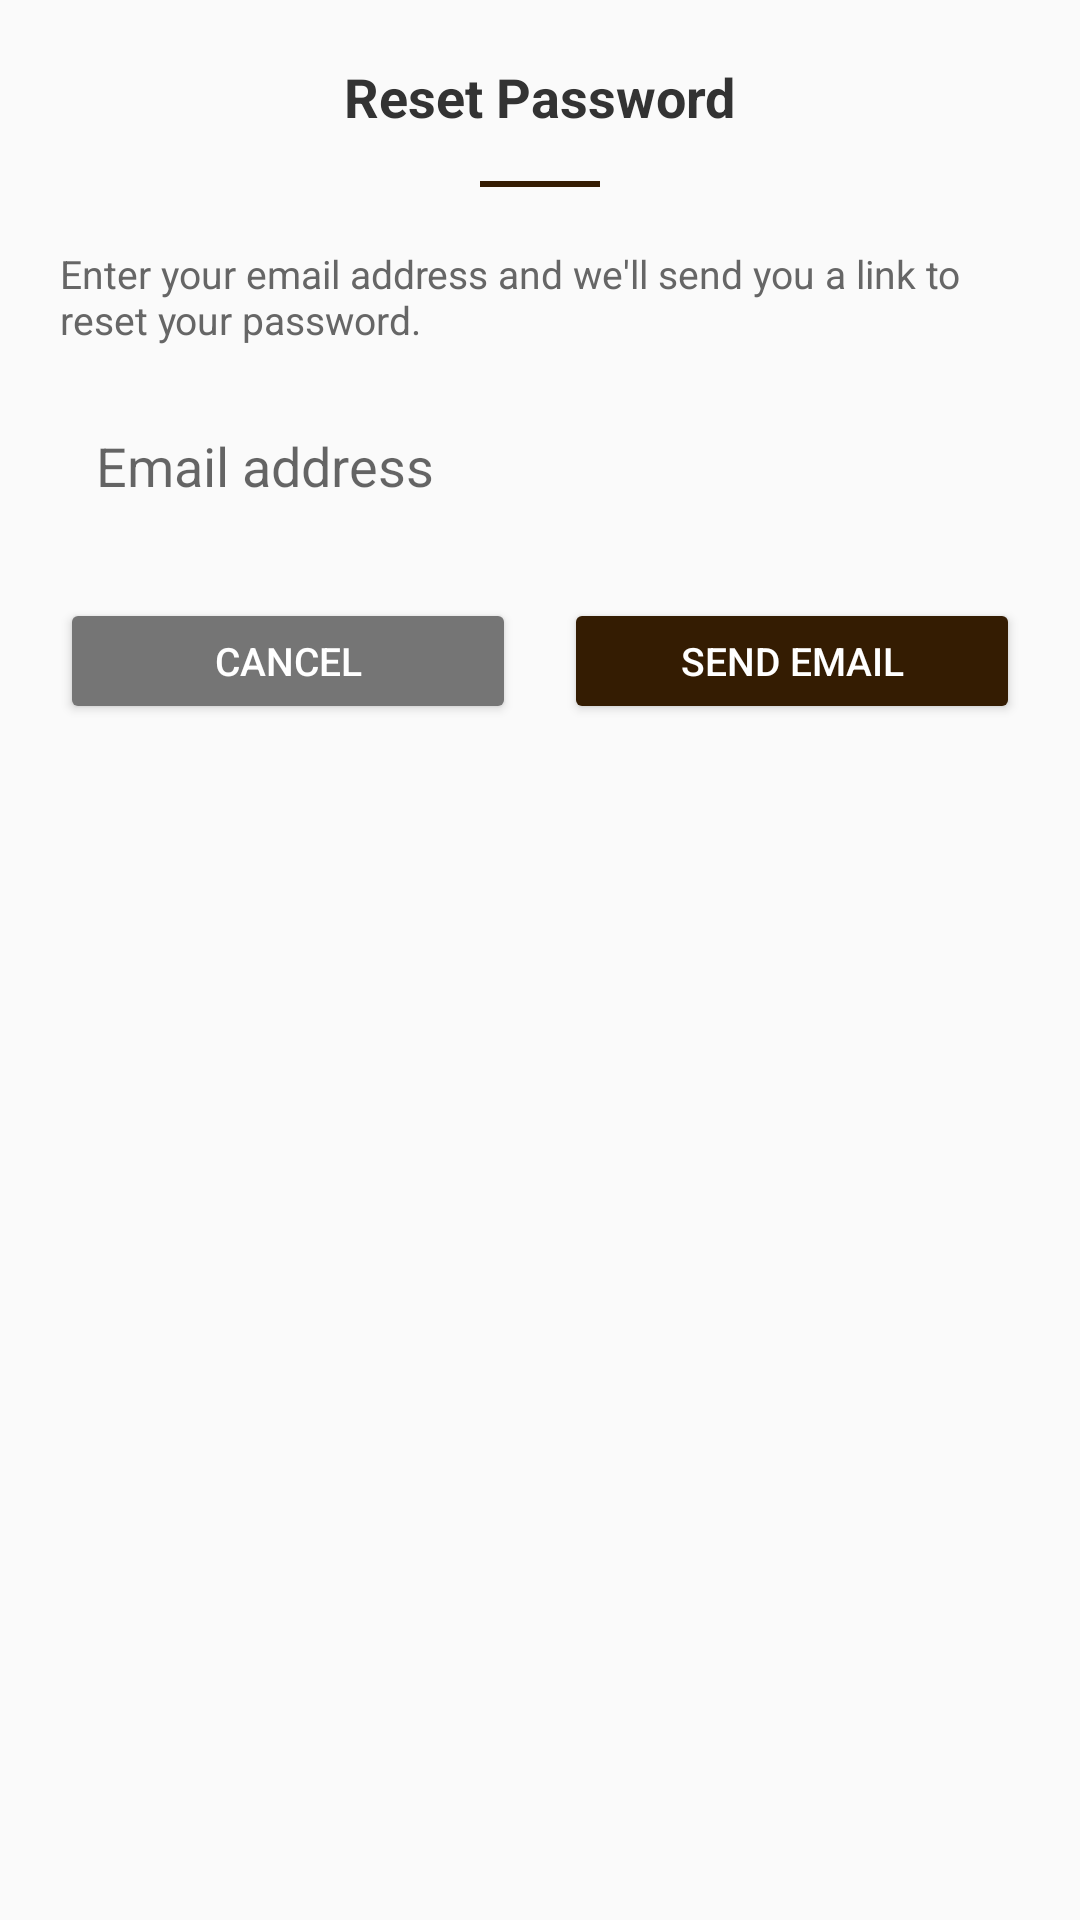

The Android layout XML behind this screen, and the referenced resources:
<!-- AndroidManifest.xml: application theme Theme.AppCompat.Light.NoActionBar -->
<!-- res/layout/dialog_forgot_password.xml -->
<?xml version="1.0" encoding="utf-8"?>
<LinearLayout xmlns:android="http://schemas.android.com/apk/res/android"
    android:layout_width="match_parent"
    android:layout_height="wrap_content"
    android:orientation="vertical"
    android:background="@drawable/dialog_rounded_bg"
    android:padding="20dp">

    <TextView
        android:layout_width="wrap_content"
        android:layout_height="wrap_content"
        android:text="Reset Password"
        android:textSize="18sp"
        android:textStyle="bold"
        android:textColor="#333333"
        android:layout_marginBottom="16dp"
        android:layout_gravity="center" />

    <View
        android:layout_width="40dp"
        android:layout_height="2dp"
        android:background="#341C02"
        android:layout_marginBottom="20dp"
        android:layout_gravity="center" />

    <TextView
        android:layout_width="wrap_content"
        android:layout_height="wrap_content"
        android:text="Enter your email address and we'll send you a link to reset your password."
        android:textSize="13sp"
        android:textColor="#666666"
        android:layout_marginBottom="16dp" />

    <EditText
        android:id="@+id/et_reset_email"
        android:layout_width="match_parent"
        android:layout_height="48dp"
        android:hint="Email address"
        android:inputType="textEmailAddress"
        android:padding="12dp"
        android:background="@drawable/edittext_bg_light"
        android:layout_marginBottom="20dp" />

    <LinearLayout
        android:layout_width="match_parent"
        android:layout_height="wrap_content"
        android:orientation="horizontal">

        <Button
            android:id="@+id/btn_cancel"
            android:layout_width="0dp"
            android:layout_height="42dp"
            android:layout_weight="1"
            android:text="Cancel"
            android:textSize="13sp"
            android:textColor="#FFFFFF"
            android:backgroundTint="#757575"
            android:layout_marginEnd="8dp" />

        <Button
            android:id="@+id/btn_send_reset"
            android:layout_width="0dp"
            android:layout_height="42dp"
            android:layout_weight="1"
            android:text="Send Email"
            android:textSize="13sp"
            android:textColor="#FFFFFF"
            android:backgroundTint="#341C02"
            android:layout_marginStart="8dp" />

    </LinearLayout>

</LinearLayout>
<!-- resources referenced by this layout -->
<resources>

</resources>
